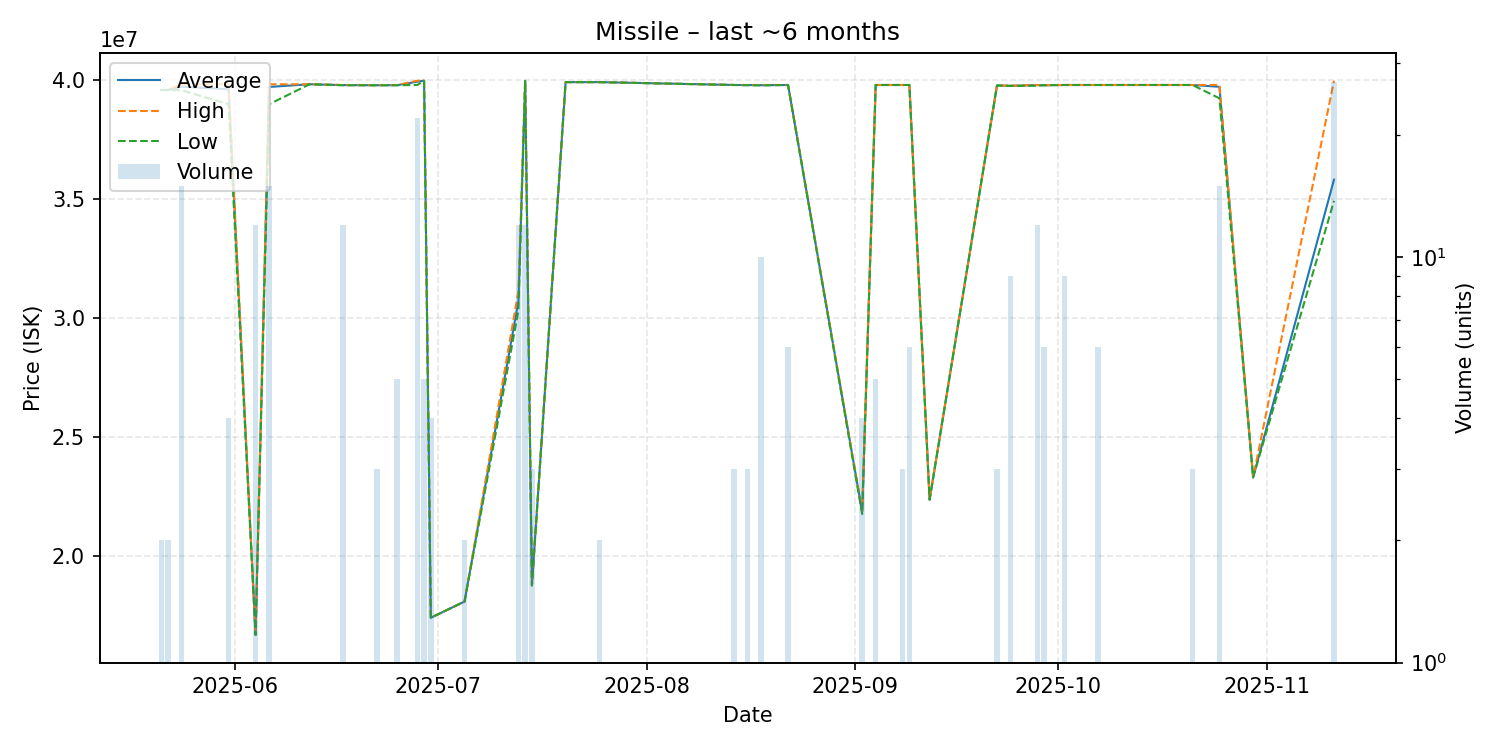

The file beside this chart, header and first rows:
date, average, highest, lowest, order_count, volume
2025-05-21, 39600000, 39600000, 39600000, 1, 2
2025-05-22, 39600000, 39600000, 39600000, 1, 2
2025-05-24, 39741333, 39840000, 39590000, 4, 15
2025-05-31, 39630000, 39840000, 39000000, 2, 4
2025-06-04, 16700000, 16700000, 16700000, 1, 12
2025-06-06, 39728000, 39840000, 39000000, 3, 15
2025-06-12, 39840000, 39840000, 39840000, 1, 1
2025-06-17, 39804167, 39810000, 39800000, 3, 12
2025-06-22, 39800000, 39800000, 39800000, 1, 3
2025-06-25, 39802000, 39810000, 39800000, 2, 5
2025-06-28, 39949091, 39990000, 39810000, 3, 22
2025-06-29, 39990000, 39990000, 39990000, 1, 5
2025-06-30, 17420000, 17420000, 17420000, 1, 4
2025-07-05, 18100000, 18100000, 18100000, 1, 2
2025-07-13, 30740000, 31150000, 30330000, 2, 12
2025-07-14, 39987500, 39990000, 39980000, 2, 12
2025-07-15, 18780000, 18780000, 18780000, 1, 3
2025-07-20, 39930000, 39930000, 39930000, 1, 1
2025-07-25, 39930000, 39930000, 39930000, 1, 2
2025-08-14, 39810000, 39810000, 39810000, 1, 3
2025-08-16, 39806667, 39810000, 39800000, 2, 3
2025-08-18, 39801000, 39810000, 39795000, 4, 10
2025-08-22, 39810000, 39810000, 39810000, 1, 6
2025-09-02, 21862500, 21890000, 21780000, 2, 4
2025-09-04, 39810000, 39810000, 39810000, 1, 5
2025-09-08, 39810000, 39810000, 39810000, 2, 3
2025-09-09, 39810000, 39810000, 39810000, 1, 6
2025-09-12, 22380000, 22380000, 22380000, 1, 1
2025-09-22, 39790000, 39790000, 39790000, 1, 3
2025-09-24, 39774444, 39780000, 39770000, 2, 9
2025-09-28, 39805000, 39810000, 39780000, 4, 12
2025-09-29, 39800000, 39800000, 39800000, 1, 6
2025-10-02, 39810000, 39810000, 39810000, 1, 9
2025-10-07, 39810000, 39810000, 39810000, 2, 6
2025-10-21, 39810000, 39810000, 39810000, 2, 3
2025-10-25, 39735333, 39810000, 39250000, 3, 15
2025-10-30, 23320000, 23320000, 23320000, 1, 1
2025-11-11, 35830741, 39990000, 34940000, 6, 27
